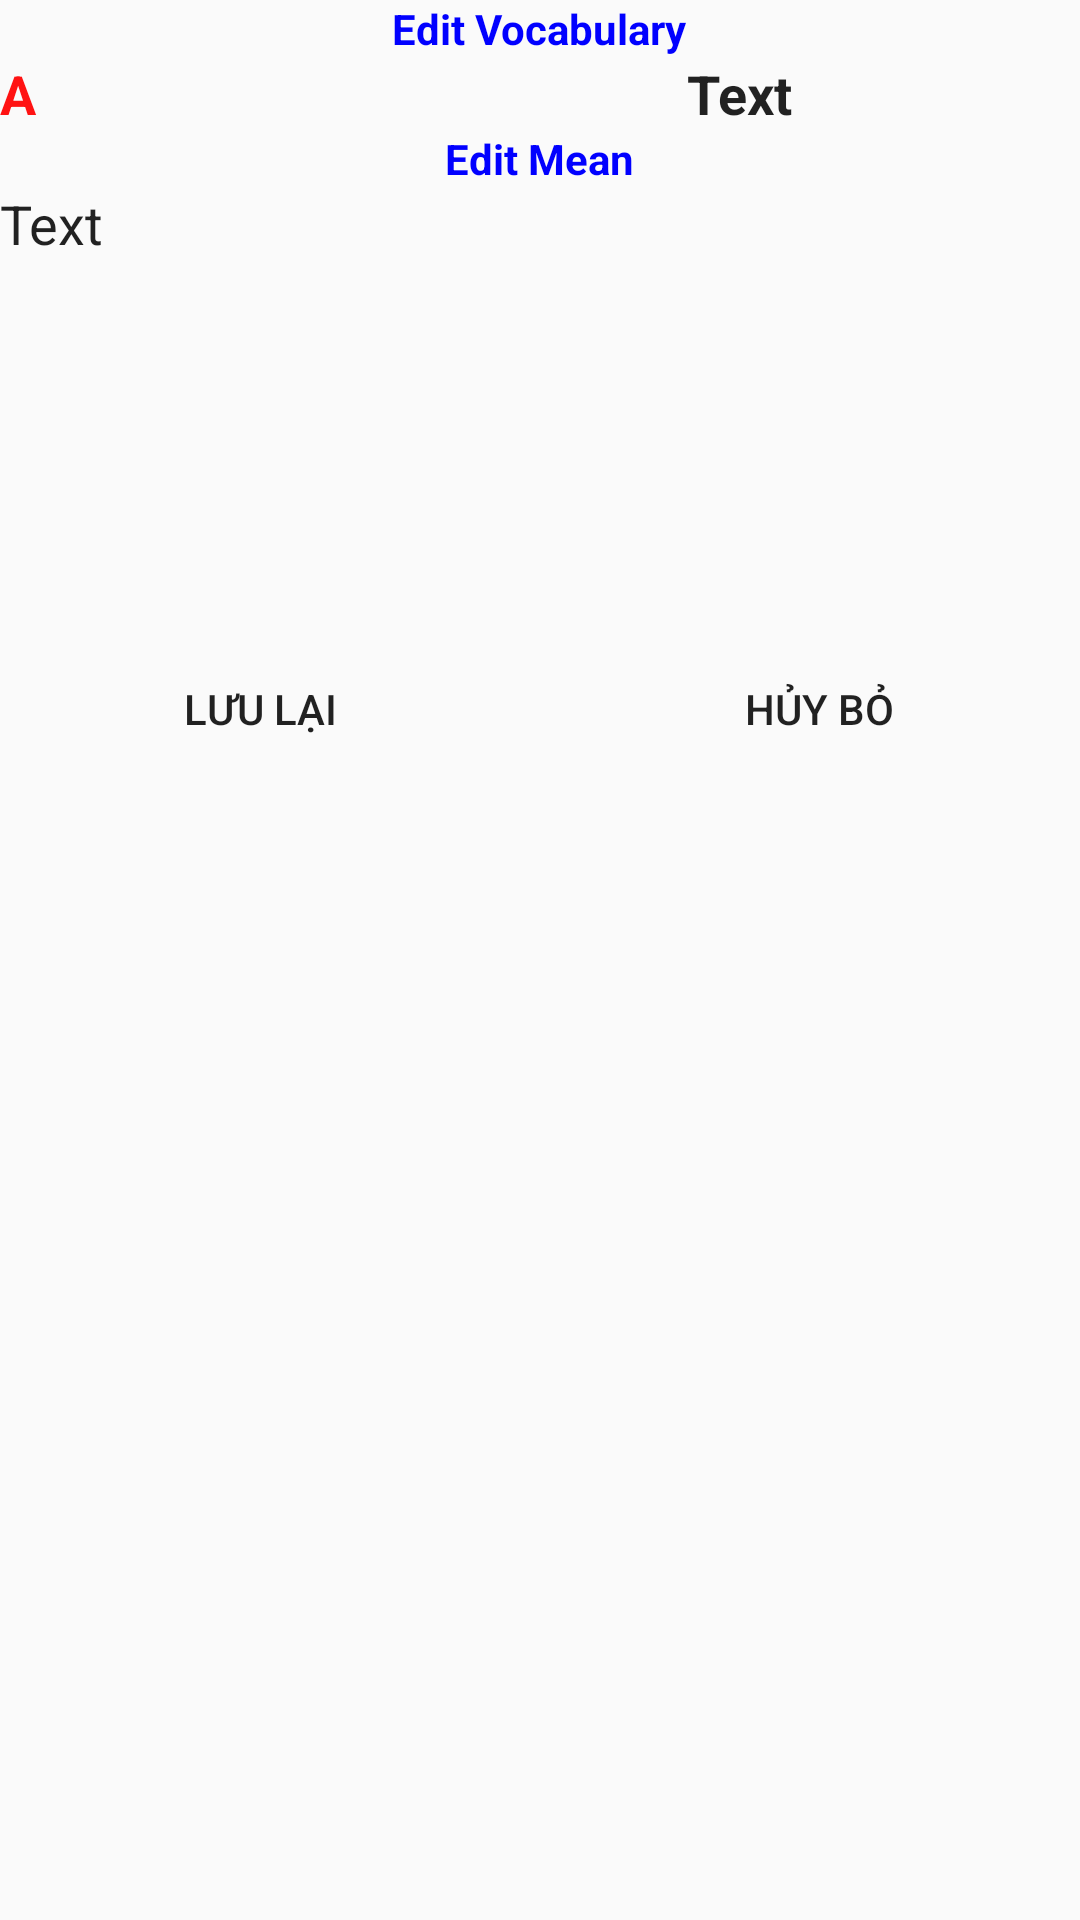

Reconstruct the res/layout file that produces this screen, plus the resources it refers to.
<!-- AndroidManifest.xml: application theme AppTheme -->
<!-- res/layout/popedithistory.xml -->
<?xml version="1.0" encoding="utf-8"?>
<RelativeLayout xmlns:android="http://schemas.android.com/apk/res/android"
    android:orientation="vertical" android:layout_width="match_parent"
    android:layout_height="fill_parent"


    android:background="@android:color/transparent">

    <EditText
        android:layout_width="wrap_content"
        android:layout_height="wrap_content"
        android:id="@+id/hisedtVoca"
        android:background="@drawable/inputbox"
        android:text="A"
        android:layout_alignParentStart="true"
        android:textColor="#ff1212"
        android:textStyle="bold"
        android:layout_below="@+id/textView2"
        android:layout_alignEnd="@+id/textView3"
        android:gravity="fill_vertical"
        android:inputType="text" />

    <EditText
        android:layout_width="wrap_content"
        android:layout_height="wrap_content"
        android:id="@+id/hisedtMean"
        android:background="@drawable/inputbox"
        android:text="Text"
        android:layout_below="@+id/textView3"
        android:layout_alignParentStart="true"
        android:layout_alignParentEnd="true"
        android:gravity="top"
        android:height="150dp" />

    <TextView
        android:layout_width="wrap_content"
        android:layout_height="wrap_content"
        android:text="Edit Vocabulary"
        android:id="@+id/textView2"
        android:layout_alignParentTop="true"
        android:layout_centerHorizontal="true"
        android:textColor="#0100ff"
        android:textStyle="bold" />

    <TextView
        android:layout_width="wrap_content"
        android:layout_height="wrap_content"
        android:text="Edit Mean"
        android:id="@+id/textView3"
        android:layout_below="@+id/hisedtVoca"
        android:layout_centerHorizontal="true"
        android:textColor="#0100ff"
        android:textStyle="bold" />

    <Button
        android:layout_width="wrap_content"
        android:layout_height="wrap_content"
        android:text="Lưu Lại"

        android:id="@+id/hisbtnSave"
        android:layout_below="@+id/hisedtMean"
        android:layout_toStartOf="@+id/textView2"
        android:background="@android:color/transparent" />

    <Button
        android:layout_width="wrap_content"
        android:layout_height="wrap_content"
        android:id="@+id/hisbtnCancel"
        android:text="Hủy bỏ"
        android:layout_below="@+id/hisedtMean"
        android:layout_toEndOf="@+id/textView2"
        android:background="@android:color/transparent" />

    <EditText
        android:layout_width="wrap_content"
        android:layout_height="wrap_content"
        android:id="@+id/hisedtDau"
        android:background="@drawable/inputbox"
        android:layout_alignParentEnd="true"
        android:text="Text"
        android:layout_alignStart="@+id/hisbtnCancel"
        android:layout_above="@+id/textView3"
        android:textStyle="bold"
        android:inputType="text" />
</RelativeLayout>
<!-- resources referenced by this layout -->
<resources>
  <style name="AppTheme" parent="Theme.AppCompat.Light.DarkActionBar">
          
          <item name="windowNoTitle">true</item>
          <item name="windowActionBar">false</item>
          <item name="colorPrimary">@color/colorPrimary</item>
          <item name="colorPrimaryDark">@color/colorPrimaryDark</item>
          <item name="colorAccent">@color/colorAccent</item>
      </style>
  <color name="colorPrimary">#4ec07e</color>
  <color name="colorPrimaryDark">#3b925f</color>
  <color name="colorAccent">#4a90e2</color>
</resources>
